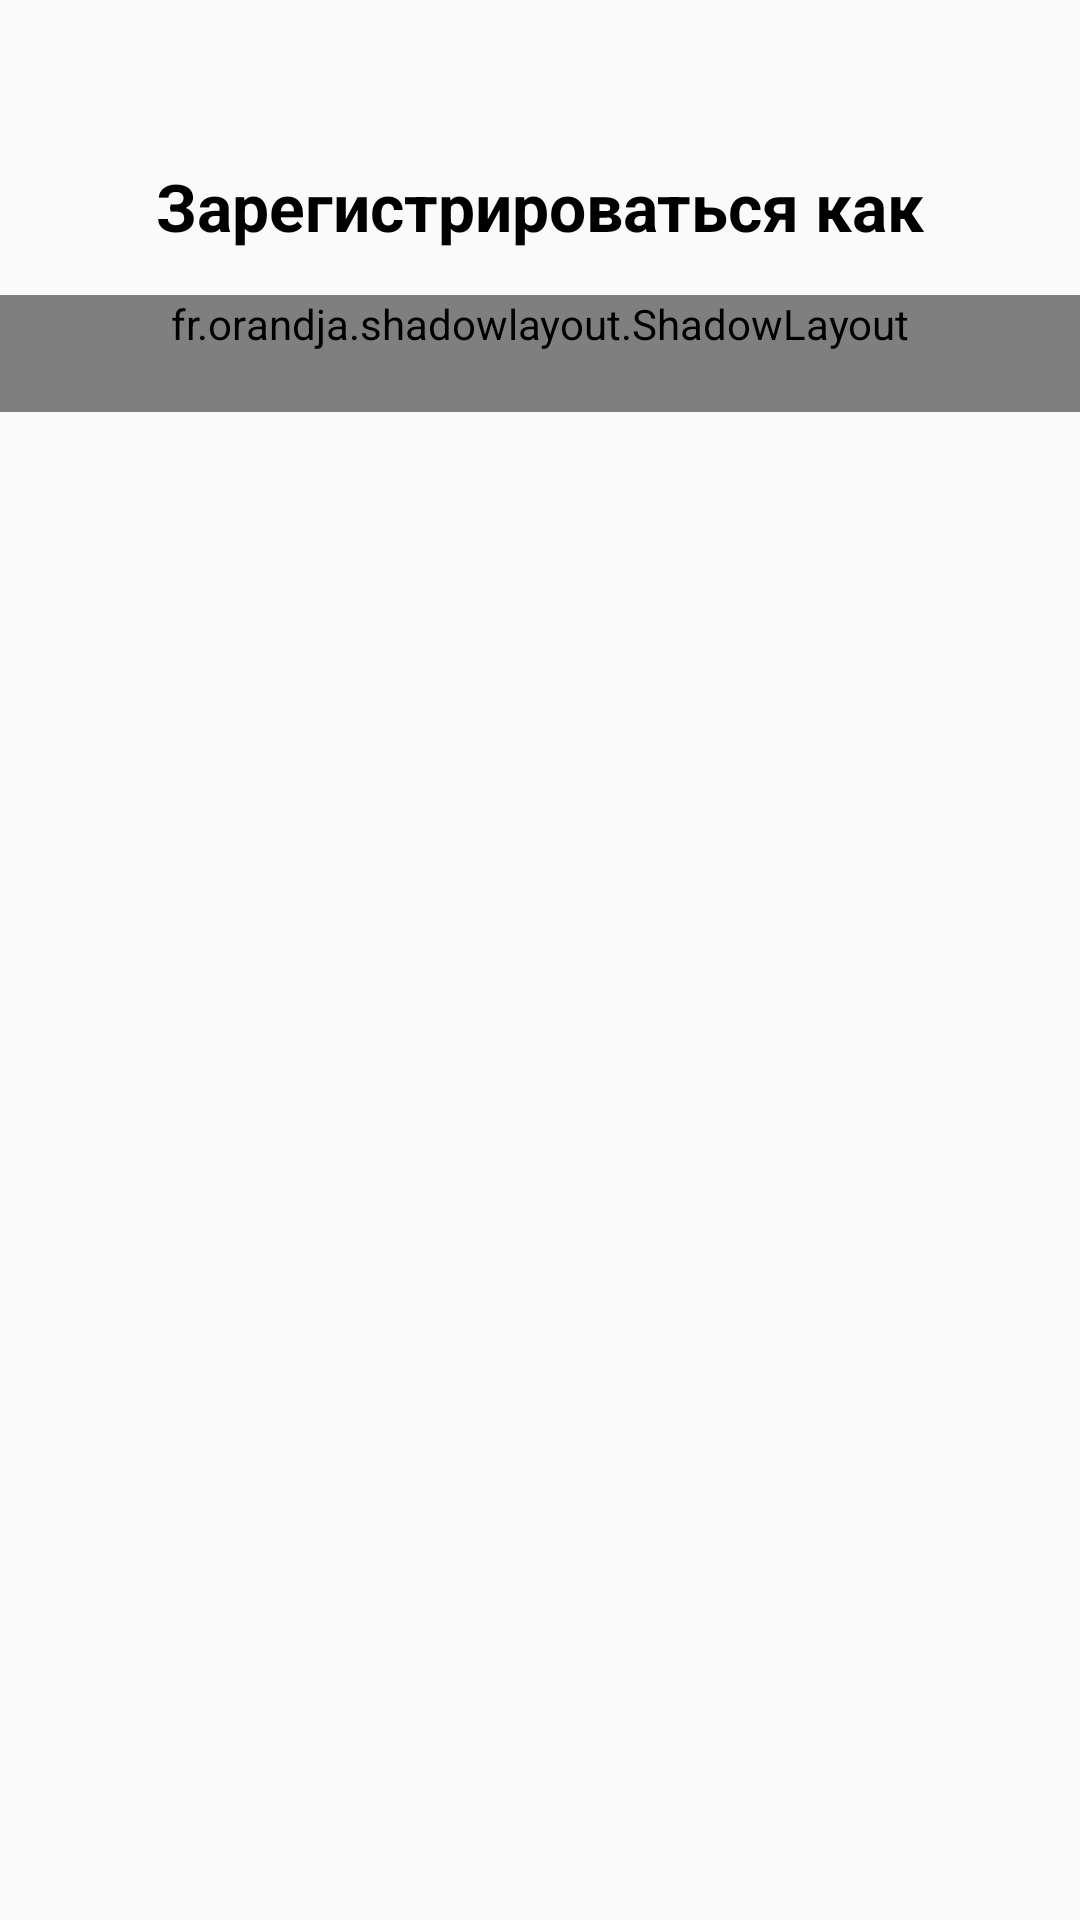

This screen was rendered from an Android layout file. Write that file and the resources it references.
<!-- AndroidManifest.xml: activity theme Theme.AppCompat.Light.NoActionBar -->
<!-- res/layout/activity_registration.xml -->
<?xml version="1.0" encoding="utf-8"?>
<androidx.constraintlayout.widget.ConstraintLayout xmlns:android="http://schemas.android.com/apk/res/android"
    xmlns:app="http://schemas.android.com/apk/res-auto"
    xmlns:tools="http://schemas.android.com/tools"
    android:layout_width="match_parent"
    android:layout_height="match_parent"
    tools:context=".ui.login.signUp.RegistrationActivity">

    <androidx.constraintlayout.widget.ConstraintLayout
        android:id="@+id/back_auth"
        android:layout_width="50dp"
        android:layout_height="50dp"
        android:layout_marginStart="4dp"
        android:layout_marginTop="4dp"
        app:layout_constraintLeft_toLeftOf="parent"
        app:layout_constraintTop_toTopOf="parent">

        <ImageView
            android:layout_width="wrap_content"
            android:layout_height="wrap_content"
            android:background="@drawable/ic_back"
            app:layout_constraintBottom_toBottomOf="parent"
            app:layout_constraintLeft_toLeftOf="parent"
            app:layout_constraintRight_toRightOf="parent"
            app:layout_constraintTop_toTopOf="parent" />
    </androidx.constraintlayout.widget.ConstraintLayout>


    <TextView
        android:id="@+id/tv_auth_reg"
        android:layout_width="match_parent"
        android:layout_height="wrap_content"
        android:layout_marginStart="36dp"
        android:layout_marginEnd="36dp"
        android:gravity="center"
        android:text="Зарегистрироваться как"
        android:textColor="@android:color/black"
        android:textSize="22sp"
        android:textStyle="bold"
        app:layout_constraintTop_toBottomOf="@+id/back_auth" />


    <fr.orandja.shadowlayout.ShadowLayout
        android:layout_width="match_parent"
        android:layout_height="wrap_content"
        android:layout_marginTop="15sp"
        android:paddingBottom="20dp"
        app:layout_constraintEnd_toEndOf="parent"
        app:layout_constraintStart_toStartOf="parent"
        app:layout_constraintTop_toBottomOf="@id/tv_auth_reg"
        app:shadow_color="#0D000000"
        app:shadow_downscale="1"
        app:shadow_radius="5"
        app:shadow_with_color="false"
        app:shadow_with_css_scale="true"
        app:shadow_with_dpi_scale="true"
        app:shadow_with_foreground="true"
        app:shadow_x_shift="0dp"
        app:shadow_y_shift="2dp">

        <LinearLayout
            android:layout_width="match_parent"
            android:layout_height="match_parent"
            android:orientation="vertical">

            <androidx.constraintlayout.widget.ConstraintLayout
                android:id="@+id/citizen"
                android:layout_width="match_parent"
                android:layout_height="wrap_content"
                android:layout_marginStart="16dp"
                android:layout_marginTop="15sp"
                android:layout_marginEnd="16dp"
                android:background="@drawable/rounded_shape"
                android:gravity="center_vertical"
                android:textColor="@android:color/black"
                android:textSize="16sp">


                <ImageView
                    android:id="@+id/bg_image_up"
                    android:layout_width="wrap_content"
                    android:layout_height="wrap_content"
                    android:layout_marginStart="20dp"
                    android:layout_marginTop="20dp"
                    android:layout_marginBottom="20dp"
                    android:background="@drawable/ic_bg_image_up"
                    app:layout_constraintBottom_toBottomOf="parent"
                    app:layout_constraintStart_toStartOf="parent"
                    app:layout_constraintTop_toTopOf="parent" />


                <TextView
                    android:id="@+id/tv_image_up"
                    android:layout_width="wrap_content"
                    android:layout_height="wrap_content"
                    android:layout_marginStart="16dp"
                    android:layout_marginTop="11dp"
                    android:text="Горожан"
                    android:textColor="@android:color/black"
                    android:textSize="16sp"
                    android:textStyle="bold"
                    app:layout_constraintStart_toEndOf="@+id/bg_image_up"
                    app:layout_constraintTop_toTopOf="@+id/bg_image_up" />


                <TextView
                    android:layout_width="wrap_content"
                    android:layout_height="wrap_content"
                    android:layout_marginStart="16dp"
                    android:layout_marginTop="9dp"
                    android:text="Описание кто такие горожане и какие действия доступны"
                    android:textSize="13sp"
                    app:layout_constraintStart_toEndOf="@id/bg_image_up"
                    app:layout_constraintTop_toBottomOf="@+id/tv_image_up" />
            </androidx.constraintlayout.widget.ConstraintLayout>


            <androidx.constraintlayout.widget.ConstraintLayout
                android:id="@+id/processor"
                android:layout_width="match_parent"
                android:layout_height="120dp"
                android:layout_marginStart="16dp"
                android:layout_marginTop="15sp"
                android:layout_marginEnd="16dp"
                android:background="@drawable/rounded_shape"
                android:gravity="center_vertical"
                android:textColor="@android:color/black"
                android:textSize="16sp">


                <ImageView
                    android:id="@+id/bg_image_dwn"
                    android:layout_width="wrap_content"
                    android:layout_height="wrap_content"
                    android:layout_marginStart="20dp"
                    android:layout_marginTop="20dp"
                    android:layout_marginBottom="20dp"
                    android:background="@drawable/ic_bg_image_dwn"
                    app:layout_constraintBottom_toBottomOf="parent"
                    app:layout_constraintStart_toStartOf="parent"
                    app:layout_constraintTop_toTopOf="parent" />


                <TextView
                    android:id="@+id/tv_image_dwn"
                    android:layout_width="wrap_content"
                    android:layout_height="wrap_content"
                    android:layout_marginStart="16dp"
                    android:layout_marginTop="11dp"
                    android:text="Переработчик"
                    android:textColor="@android:color/black"
                    android:textSize="16sp"
                    android:textStyle="bold"
                    app:layout_constraintStart_toEndOf="@+id/bg_image_dwn"
                    app:layout_constraintTop_toTopOf="@+id/bg_image_dwn" />


                <TextView
                    android:layout_width="wrap_content"
                    android:layout_height="wrap_content"
                    android:layout_marginStart="16dp"
                    android:layout_marginTop="9dp"
                    android:layout_marginBottom="12dp"
                    android:text="Описание кто такие горожане и какие действия доступны"
                    android:textSize="13sp"
                    app:layout_constraintBottom_toBottomOf="@id/bg_image_dwn"
                    app:layout_constraintStart_toEndOf="@id/bg_image_dwn"
                    app:layout_constraintTop_toBottomOf="@+id/tv_image_dwn" />
            </androidx.constraintlayout.widget.ConstraintLayout>


        </LinearLayout>
    </fr.orandja.shadowlayout.ShadowLayout>
</androidx.constraintlayout.widget.ConstraintLayout>
<!-- resources referenced by this layout -->
<resources>
  <!-- drawable ic_bg_image_up: vector/xml drawable (drawable, 19537 chars, omitted) -->
  <!-- drawable rounded_shape (drawable) -->
  <?xml version="1.0" encoding="utf-8"?>
  <shape
      xmlns:android="http://schemas.android.com/apk/res/android"
      android:shape="rectangle"   >
  
      <solid
          android:color="#ADFFFFFF">
      </solid>
      <corners
          android:radius="12dp"   >
      </corners>
  
  </shape>
</resources>
